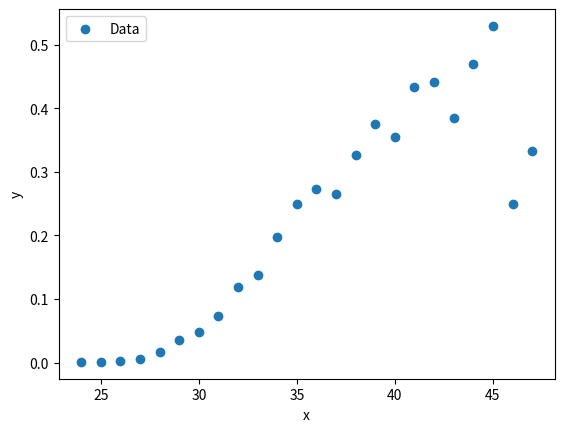

This figure's Python source:
import numpy as np
from scipy.optimize import curve_fit
import matplotlib.pyplot as plt

# Given data
x = ()



x = np.array([24, 25, 26, 27, 28, 29, 30, 31, 32, 33, 34, 35, 36, 37, 38, 39, 40, 41, 42, 43, 44, 45, 46, 47], dtype=float)
y = np.array([0.0013454423141607804, 0.0010104412260020209, 0.0023600809170600135, 0.005407232173031429, 0.016989466530750934, 0.035948842032492226, 0.04732879168160631, 0.07339104252916824, 0.1190089358245329, 0.13692946058091288, 0.1971153846153846, 0.2488356620093147, 0.2728077945084145, 0.26431181485992694, 0.326158940397351, 0.3759213759213759, 0.3543307086614173, 0.4329268292682927, 0.44086021505376344, 0.38461538461538464, 0.46875, 0.5294117647058824,  0.25, 0.3333333333333333], dtype=float)

# Define the function
#def func(X, A, B, C,D):
#    return C+D**(-A * (X - B))

# Fit the function to the data
#popt, pcov = curve_fit(func, x, y, p0=[1, 1, 1, -1])

# Extract the fitting parameters
#A, B , C, D= popt

# Generate x values for plotting the fitted curve
#x_fit = np.linspace(min(x), max(x), 100)
#y_fit = func(x_fit, A, B,C, D)

# Plot the data and the fitted curve
plt.scatter(x, y, label='Data')
#plt.plot(x_fit, y_fit, label=f'Fit: A={A:.4f}, B={B:.4f}, C={B:.4f}', color='red')
plt.xlabel('x')
plt.ylabel('y')
plt.legend()
plt.show()

# Print the fitting parameters
#A, B, C 